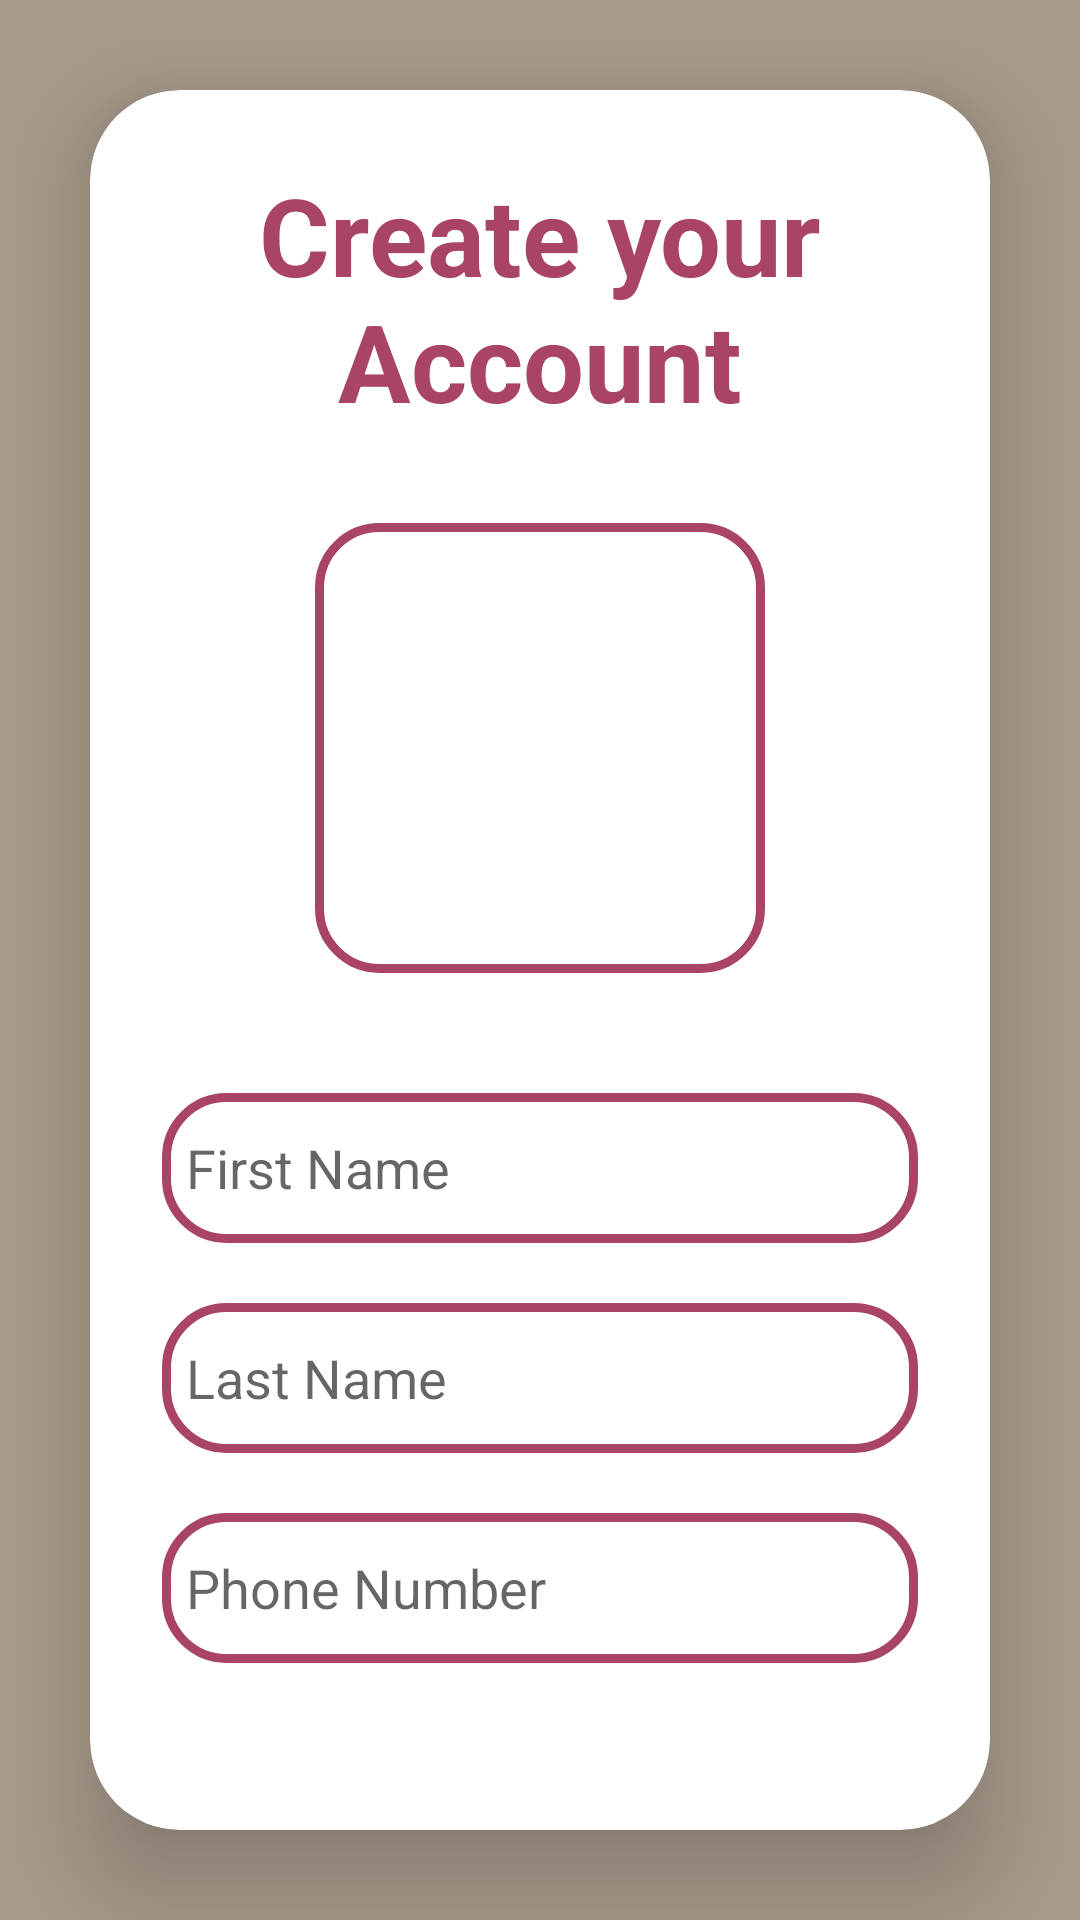

Produce the Android XML layout that renders to this screen, including the resource entries it uses.
<!-- AndroidManifest.xml: application theme Theme.Detective -->
<!-- res/layout/activity_create_profile.xml -->
<?xml version="1.0" encoding="utf-8"?>
<LinearLayout xmlns:android="http://schemas.android.com/apk/res/android"
    xmlns:app="http://schemas.android.com/apk/res-auto"
    xmlns:tools="http://schemas.android.com/tools"
    xmlns:card_view="http://schemas.android.com/apk/res-auto"
    android:layout_width="match_parent"
    android:layout_height="match_parent"
    android:orientation="vertical"
    android:gravity="center"
    android:background="@color/khaki"
    tools:context=".CreateProfileActivity">
    <androidx.cardview.widget.CardView
        android:layout_width="match_parent"
        android:layout_height="wrap_content"
        android:layout_margin="30dp"
        app:cardCornerRadius="30dp"
        app:cardElevation="20dp"
        android:background="@drawable/rounded_corner">
        <LinearLayout
            android:layout_width="match_parent"
            android:layout_height="wrap_content"
            android:orientation="vertical"
            android:layout_gravity="center_horizontal"
            android:padding="24dp">
            <TextView
                android:layout_width="match_parent"
                android:layout_height="wrap_content"
                android:text="Create your Account"
                android:id="@+id/createAccount"
                android:textSize="36sp"
                android:textAlignment="center"
                android:textStyle="bold"
                android:textColor="@color/raspberry"/>

            <ImageView
                android:id="@+id/addPhoto"
                android:layout_width="150dp"
                android:layout_height="150dp"
                android:src="@drawable/ic_add_photo"
                android:scaleType="centerCrop"
                android:clickable="true"
                android:background="@drawable/rounded_corner"
                android:layout_gravity="center"
                android:layout_marginTop="30dp"
                android:onClick="onImageViewClicked" />

            <EditText
                android:layout_width="match_parent"
                android:layout_height="50dp"
                android:id="@+id/registerName"
                android:background="@drawable/rounded_corner"
                android:hint="First Name"
                android:padding="8dp"
                android:textColor="@color/black"
                android:textColorHighlight="@color/cardview_dark_background"
                android:layout_marginTop="40dp"/>
            <EditText
                android:layout_width="match_parent"
                android:layout_height="50dp"
                android:id="@+id/registerLast"
                android:background="@drawable/rounded_corner"
                android:hint="Last Name"
                android:padding="8dp"
                android:textColor="@color/black"
                android:textColorHighlight="@color/cardview_dark_background"
                android:layout_marginTop="20dp"/>
            <EditText
                android:layout_width="match_parent"
                android:layout_height="50dp"
                android:id="@+id/registerPhNo"
                android:background="@drawable/rounded_corner"
                android:hint="Phone Number"
                android:padding="8dp"
                android:inputType="phone"
                android:textColor="@color/black"
                android:textColorHighlight="@color/cardview_dark_background"
                android:layout_marginTop="20dp"/>

            <Button
                android:layout_width="match_parent"
                android:layout_height="60dp"
                android:id="@+id/FinishButton"
                android:text="Finish"
                android:textSize="18sp"
                android:layout_marginTop="30dp"
                android:backgroundTint="@color/raspberry"
                app:cornerRadius = "20dp"/>
        </LinearLayout>
    </androidx.cardview.widget.CardView>

</LinearLayout>
<!-- resources referenced by this layout -->
<resources>
  <color name="black">#FF000000</color>
  <color name="khaki">#a89b8c</color>
  <color name="raspberry">#aa4465</color>
  <!-- drawable rounded_corner (drawable) -->
  <?xml version="1.0" encoding="utf-8"?>
  <shape xmlns:android="http://schemas.android.com/apk/res/android"
      android:shape="rectangle">
      <stroke
          android:width="3dp"
          android:color="@color/raspberry"/>
      <corners
          android:radius="20dp"/>
  </shape>
  <style name="Theme.Detective" parent="Theme.MaterialComponents.DayNight.DarkActionBar">
          
          <item name="colorPrimary">@color/purple_500</item>
          <item name="colorPrimaryVariant">@color/purple_700</item>
          <item name="colorOnPrimary">@color/white</item>
          
          <item name="colorSecondary">@color/teal_200</item>
          <item name="colorSecondaryVariant">@color/teal_700</item>
          <item name="colorOnSecondary">@color/black</item>
          
          <item name="android:statusBarColor">@color/khaki</item>
  
          
          <item name="windowActionBar">false</item>
          <item name="windowNoTitle">true</item>
      </style>
  <color name="purple_500">#FF6200EE</color>
  <color name="purple_700">#FF3700B3</color>
  <color name="white">#FFFFFFFF</color>
  <color name="teal_200">#FF03DAC5</color>
  <color name="teal_700">#FF018786</color>
</resources>
